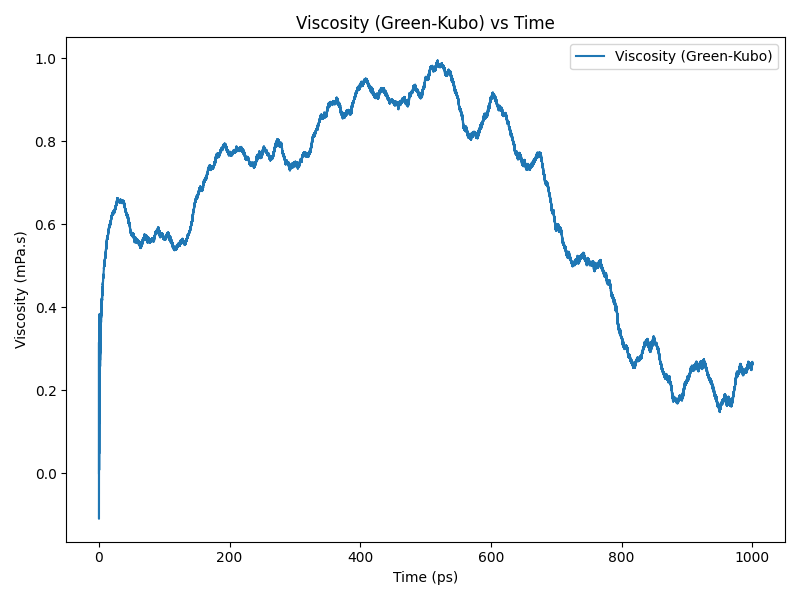

The data file committed next to this chart (first rows):
time(ps), viscosity(Pa.s)
0.0, 0.0
0.2, 0.0001705
0.4, 0.000281
0.6, 0.0002496
0.8, 0.0001576
1.0, 0.0002174
1.2, 0.0002958
1.4, 0.0002719
1.6, 0.0003041
1.8, 0.0003476
2.0, 0.0003007
2.2, 0.00029
2.4, 0.0003401
2.6, 0.0003557
2.8, 0.0003575
3.0, 0.0003754
3.2, 0.0003832
3.4, 0.000376
3.6, 0.000382
3.8, 0.0003989
4.0, 0.0004081
4.2, 0.000412
4.4, 0.0004143
4.6, 0.0004134
4.8, 0.0004171
5.0, 0.0004319
5.2, 0.0004381
5.4, 0.0004412
5.6, 0.0004477
5.8, 0.0004508
6.0, 0.0004534
6.2, 0.0004597
6.4, 0.000468
6.6, 0.0004722
6.8, 0.0004755
7.0, 0.0004804
7.2, 0.0004851
7.4, 0.0004906
7.6, 0.0004952
7.8, 0.0004966
8.0, 0.0004982
8.2, 0.0005051
8.4, 0.0005068
8.6, 0.0005081
8.8, 0.000512
9.0, 0.0005129
9.2, 0.0005146
9.4, 0.0005179
9.6, 0.0005205
9.8, 0.0005219
10.0, 0.0005249
10.2, 0.0005294
10.4, 0.000532
10.6, 0.0005333
10.8, 0.000539
11.0, 0.0005415
11.2, 0.0005422
11.4, 0.0005467
11.6, 0.0005522
11.8, 0.0005563
... 4,940 more rows
